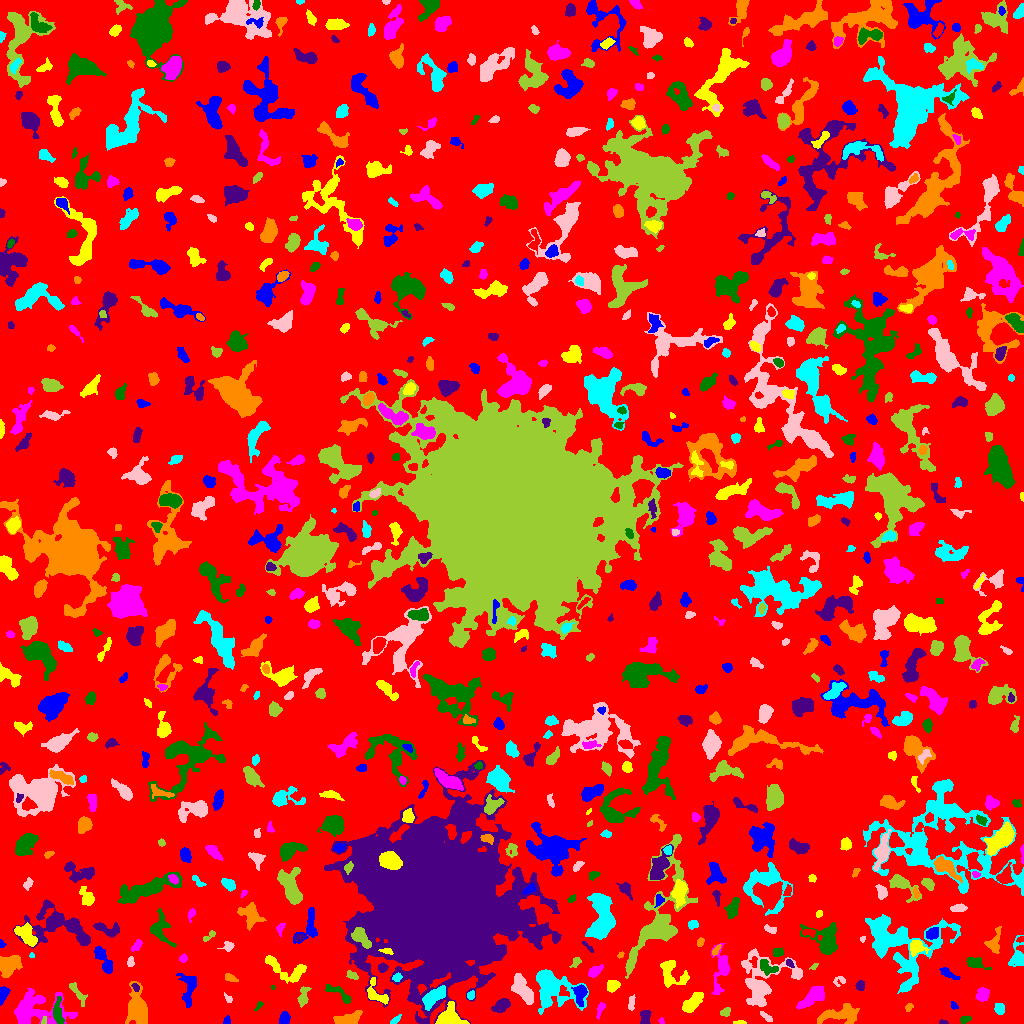

The table this chart was drawn from, first rows:
ID, X, Y, A, B, theta, total_flux, mu_max, mu_median, mu_mean, R_fwhm, R_e, R10, R90, x_start, x_end, y_start, y_end, area, greylevel
0, 528.7, 513.8, 304.4, 294.6, 0.4241, 1501959, 16.0, 2.0, 1.994, 24.73, 227.2, 86.32, 369.3, 0, 1023, 0, 1023, 753114, 1.994
1, 226.9, 2.423, 1.973, 1.454, 1.277, 52.0, 2.0, 1.0, 0.9455, 3.478, 1.954, 0.7979, 3.192, 223, 230, 0, 8, 55, 5.945
2, 740.6, 0.8537, 2.684, 0.8978, 0.01669, 82.0, 5.0, 1.0, 1.745, 2.111, 1.693, 0.5642, 2.985, 733, 746, 0, 3, 47, 7.745
3, 661.4, 2.634, 1.559, 1.272, -1.54, 71.0, 4.0, 2.0, 2.088, 2.706, 1.784, 0.5642, 2.706, 658, 664, 0, 6, 34, 7.088
4, 58.03, 10.78, 7.157, 2.347, -1.466, 821.0, 8.0, 4.0, 4.025, 6.308, 4.754, 1.871, 7.114, 53, 64, 0, 27, 204, 10.02
5, 943.5, 1.0, 2.218, 0.9692, -0.08122, 87.0, 5.0, 2.0, 2.289, 2.326, 1.784, 0.5642, 2.821, 939, 948, 0, 4, 38, 7.289
6, 840.6, 9.29, 10.83, 3.785, 0.1124, 1329, 7.0, 3.0, 2.81, 6.794, 6.794, 2.523, 10.62, 817, 859, 0, 20, 473, 6.81
7, 395.5, 3.692, 3.161, 1.262, 0.6804, 91.0, 3.0, 1.0, 1.338, 3.038, 2.459, 0.9772, 3.827, 390, 401, 0, 9, 68, 6.338
8, 766.6, 6.562, 3.629, 1.256, -0.6875, 203.0, 6.0, 2.0, 2.506, 3.432, 2.646, 0.9772, 4.146, 760, 772, 2, 12, 81, 7.506
9, 43.58, 2.3, 2.145, 0.8959, 1.316, 40.0, 3.0, 1.0, 1.0, 1.871, 1.596, 0.5642, 2.585, 41, 46, 0, 7, 40, 10.0
10, 375.8, 10.22, 2.145, 1.183, -0.4613, 129.0, 6.0, 3.0, 3.071, 2.821, 2.034, 0.7979, 3.192, 372, 380, 7, 13, 42, 8.071
11, 284.4, 4.778, 2.758, 2.158, 1.176, 329.0, 6.0, 2.0, 2.653, 4.297, 3.038, 1.262, 4.951, 279, 290, 0, 12, 124, 7.653
12, 450.7, 5.831, 6.176, 4.952, -0.5242, 3141, 27.0, 8.0, 8.466, 4.406, 5.642, 2.034, 9.219, 435, 469, 0, 22, 371, 14.47
13, 600.6, 14.71, 4.46, 1.58, 1.196, 217.0, 5.0, 2.0, 2.333, 3.385, 3.038, 1.128, 4.687, 596, 605, 4, 21, 93, 6.333
14, 964.8, 3.91, 2.855, 1.678, 0.2373, 167.0, 5.0, 2.0, 2.227, 2.985, 2.764, 0.9772, 4.184, 960, 971, 0, 8, 75, 7.227
15, 644.8, 5.827, 3.886, 2.227, 1.352, 463.0, 8.0, 3.0, 3.331, 4.514, 3.568, 1.382, 5.499, 640, 651, 0, 13, 139, 8.331
16, 347.5, 4.032, 6.644, 2.853, 0.255, 1260, 13.0, 4.0, 4.719, 4.652, 4.652, 1.693, 7.653, 333, 362, 0, 13, 267, 8.719
17, 434.8, 27.64, 6.453, 2.848, 0.6637, 1734, 16.0, 4.0, 5.271, 4.951, 5.015, 1.871, 8.519, 422, 445, 13, 38, 329, 13.27
18, 631, 20.24, 3.803, 1.417, 1.519, 113.0, 4.0, 1.0, 1.242, 3.385, 2.706, 0.9772, 4.222, 628, 635, 13, 29, 91, 6.242
19, 725.5, 11.69, 2.988, 1.995, 0.4401, 192.0, 6.0, 2.5, 2.341, 3.613, 2.985, 1.128, 4.406, 720, 730, 7, 16, 82, 6.341
20, 890.1, 17.69, 3.089, 1.394, -0.09026, 162.0, 5.0, 2.0, 2.348, 3.141, 2.585, 0.9772, 3.909, 883, 895, 15, 21, 69, 6.348
21, 953.9, 17.88, 2.089, 1.357, -0.8034, 111.0, 5.0, 2.0, 2.135, 2.585, 2.034, 0.7979, 3.241, 951, 958, 14, 22, 52, 7.135
22, 693.5, 21.84, 6.651, 2.522, 0.8054, 1150, 10.0, 4.0, 4.064, 5.726, 4.951, 1.954, 7.999, 682, 703, 11, 31, 283, 9.064
23, 35.39, 15.24, 14.8, 8.327, -0.0684, 3960, 12.0, 3.0, 4.074, 7.777, 9.756, 3.432, 15.63, 14, 77, 0, 35, 972, 7.074
24, 259, 17.66, 2.626, 1.048, 0.7851, 96.0, 5.0, 2.0, 1.882, 2.257, 1.954, 0.5642, 3.09, 254, 263, 13, 22, 51, 6.882
25, 501.4, 18.04, 4.202, 2.615, 0.601, 985.0, 11.0, 5.0, 4.95, 5.262, 4.222, 1.693, 6.628, 491, 510, 11, 25, 199, 8.95
26, 908.8, 15.74, 2.182, 1.564, 0.6735, 116.0, 5.0, 2.0, 2.0, 2.459, 2.257, 0.7979, 3.656, 905, 913, 12, 20, 58, 7.0
27, 999.6, 14.62, 2.612, 2.259, -1.388, 432.0, 8.0, 4.0, 3.927, 4.297, 3.141, 1.262, 4.918, 994, 1004, 9, 20, 110, 8.927
28, 227.8, 25.58, 2.833, 1.253, -0.8354, 64.0, 3.0, 1.0, 1.143, 2.459, 1.954, 0.7979, 3.141, 224, 232, 21, 31, 56, 6.143
29, 302.8, 26.83, 5.998, 2.012, 1.399, 163.0, 3.0, 1.0, 0.9939, 4.068, 3.192, 1.262, 4.951, 297, 311, 16, 37, 164, 5.994
30, 487.5, 26.62, 2.744, 1.405, 1.268, 128.0, 4.0, 2.0, 2.327, 3.827, 2.459, 0.9772, 3.7, 484, 490, 21, 31, 55, 7.327
31, 2.731, 28.69, 4.172, 1.868, 1.277, 353.0, 6.0, 3.0, 2.695, 4.82, 3.523, 1.382, 5.202, 0, 10, 18, 37, 131, 7.695
32, 375.9, 28.99, 7.218, 3.94, -0.7547, 652.0, 6.0, 2.0, 2.683, 6.129, 4.853, 1.954, 7.632, 367, 388, 19, 46, 243, 8.683
33, 982.6, 29.14, 3.193, 2.761, 0.9796, 591.0, 9.0, 3.0, 3.671, 4.146, 3.7, 1.493, 6.077, 975, 989, 22, 36, 161, 7.671
34, 338.3, 30.41, 8.735, 2.396, -0.5844, 654.0, 7.0, 3.0, 3.389, 5.441, 4.72, 1.871, 6.956, 325, 351, 20, 39, 193, 7.389
35, 135.6, 36.01, 2.055, 1.417, -0.9119, 107.0, 4.0, 2.0, 1.945, 3.29, 2.185, 0.7979, 3.338, 131, 139, 32, 40, 55, 10.95
36, 137.8, 15.54, 9.348, 4.48, -1.455, 2356, 11.0, 3.0, 3.901, 6.817, 7.269, 2.764, 11.82, 125, 147, 0, 42, 604, 7.901
37, 470.5, 28.15, 2.284, 1.797, 1.256, 123.0, 3.0, 2.0, 1.922, 3.7, 2.585, 1.128, 3.949, 467, 474, 24, 33, 64, 7.922
38, 522.5, 34.32, 8.265, 3.418, -1.042, 1948, 11.0, 5.0, 4.786, 7.203, 6.383, 2.523, 9.739, 511, 533, 19, 50, 407, 8.786
39, 77.12, 31.19, 7.07, 1.933, -0.9155, 321.0, 5.0, 2.0, 1.922, 4.029, 3.827, 1.382, 6.383, 69, 87, 17, 41, 167, 6.922
40, 163.8, 27.66, 3.199, 2.814, 1.389, 694.0, 9.0, 4.0, 4.258, 4.514, 3.827, 1.596, 6.05, 158, 170, 21, 36, 163, 8.258
41, 580.3, 30.4, 4.934, 2.831, 1.426, 677.0, 8.0, 3.0, 3.193, 5.015, 4.26, 1.596, 6.91, 571, 587, 17, 39, 212, 10.19
42, 612.4, 37.66, 3.18, 2.738, 0.5635, 447.0, 6.0, 3.0, 3.216, 5.382, 3.827, 1.493, 5.781, 607, 620, 31, 43, 139, 7.216
43, 812.4, 26.23, 8.329, 3.198, 0.6343, 1041, 6.0, 3.0, 2.9, 8.556, 6.155, 2.459, 9.288, 796, 824, 14, 37, 359, 6.9
44, 272.8, 35.87, 1.204, 0.9058, -1.544, 60.0, 6.0, 3.0, 3.0, 1.954, 1.262, 0.0, 2.034, 271, 275, 34, 38, 20, 9.0
45, 860.1, 37.76, 2.519, 2.046, 1.454, 251.0, 5.0, 3.0, 2.919, 3.949, 2.932, 1.262, 4.478, 855, 864, 33, 43, 86, 6.919
46, 230.5, 45.2, 3.082, 1.583, -0.4293, 99.0, 3.0, 1.0, 1.112, 2.985, 2.706, 0.9772, 4.297, 225, 238, 42, 50, 89, 6.112
47, 396.8, 45.97, 2.363, 1.986, 0.5997, 239.0, 6.0, 3.0, 3.319, 4.068, 2.764, 0.9772, 4.146, 392, 402, 42, 51, 72, 11.32
48, 839.6, 42.71, 3.424, 2.46, 0.2935, 182.0, 4.0, 2.0, 2.141, 4.754, 3.141, 1.128, 4.652, 833, 845, 37, 47, 85, 6.141
49, 352.1, 48.14, 3.23, 1.792, -0.4636, 175.0, 4.0, 2.0, 2.059, 4.334, 2.932, 1.128, 4.442, 346, 358, 44, 53, 85, 7.059
50, 886.1, 41.15, 3.267, 1.463, -0.9535, 190.0, 5.0, 2.5, 2.5, 3.478, 2.821, 0.9772, 4.222, 881, 891, 36, 47, 76, 7.5
51, 188.7, 36.08, 8.524, 3.921, 1.527, 930.0, 6.0, 2.0, 2.844, 7.159, 5.585, 2.185, 8.885, 176, 196, 16, 50, 327, 6.844
52, 285.6, 53.66, 12.45, 5.302, -0.3775, 1103, 7.0, 2.0, 2.577, 5.528, 6.58, 2.459, 10.25, 265, 306, 40, 68, 428, 6.577
53, 594.9, 52.14, 3.634, 2.036, 0.6457, 473.0, 8.0, 3.0, 3.428, 4.26, 3.338, 1.262, 5.441, 588, 603, 46, 59, 138, 8.428
54, 767.7, 56.35, 5.392, 3.003, -0.5794, 475.0, 6.0, 3.0, 2.568, 5.557, 4.184, 1.596, 6.408, 760, 778, 48, 64, 185, 9.568
55, 382.7, 55.66, 2.2, 2.062, 0.1575, 234.0, 7.0, 3.0, 2.786, 3.09, 2.706, 0.9772, 4.222, 378, 388, 51, 61, 84, 7.786
56, 7.965, 57.98, 5.947, 4.363, 0.6976, 2128, 13.0, 5.0, 5.63, 6.699, 5.89, 2.394, 9.253, 0, 22, 46, 68, 378, 9.63
57, 552.1, 35.29, 12.28, 9.067, -0.5746, 5118, 14.0, 4.0, 5.052, 9.339, 9.407, 3.656, 15.7, 536, 588, 9, 54, 1013, 8.052
58, 762.8, 40.93, 15.85, 11.62, 0.6177, 3642, 11.0, 3.0, 3.243, 7.632, 9.525, 3.523, 16.23, 741, 802, 17, 75, 1123, 7.243
59, 814.4, 57.14, 2.393, 1.161, 0.6569, 102.0, 5.0, 2.0, 2.372, 2.394, 1.954, 0.7979, 3.141, 809, 818, 54, 60, 43, 7.372
... 759 more rows
